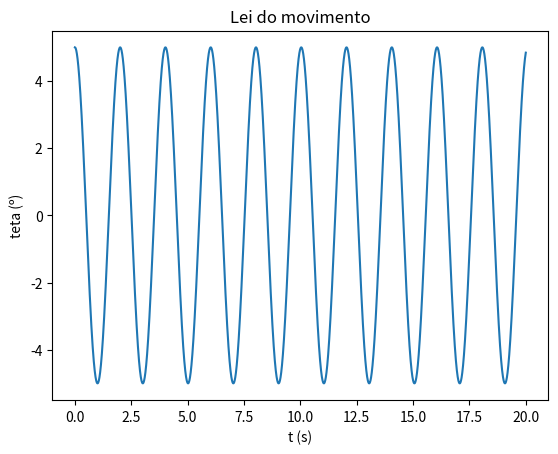

Source code (Python):
import matplotlib.pyplot as plt
import numpy as np

m = 1
k = 1
g=9.8

L = 1

t0 = 0
tf =20
dt = 0.0001

angulo = np.radians(5)

n = int((tf-t0)/dt)
t = np.linspace(t0,tf,n)

teta = np.empty(n)
w = np.empty(n)
a = np.empty(n)

teta[0] = angulo
w[0] = 0

a[0] = -g/L * np.sin(teta[0])

for i in range(n-1):   
    a[i+1] = -g/L * np.sin(teta[i])
    w[i+1] = w[i] +a[i+1]*dt 
    teta[i+1] = teta[i] +w[i+1]*dt
    
arrayMaximos = []
temposMax = []

for i in range(n-1):
    if (teta[i-1]<teta[i]>teta[i+1] and i>0 ): 
        arrayMaximos.append(teta[i])
        temposMax.append(t[i])
        
periodos = []

for i in range(len(temposMax)-1):
    periodos.append(temposMax[i+1] - temposMax[i])


periodoMedia = sum(periodos)/len(periodos)

print("O periodo médio é {:.3f} s".format(periodoMedia))
    
plt.plot(t, np.degrees(teta))
plt.xlabel("t (s)")
plt.ylabel("teta (º)")
plt.title("Lei do movimento")
plt.show()